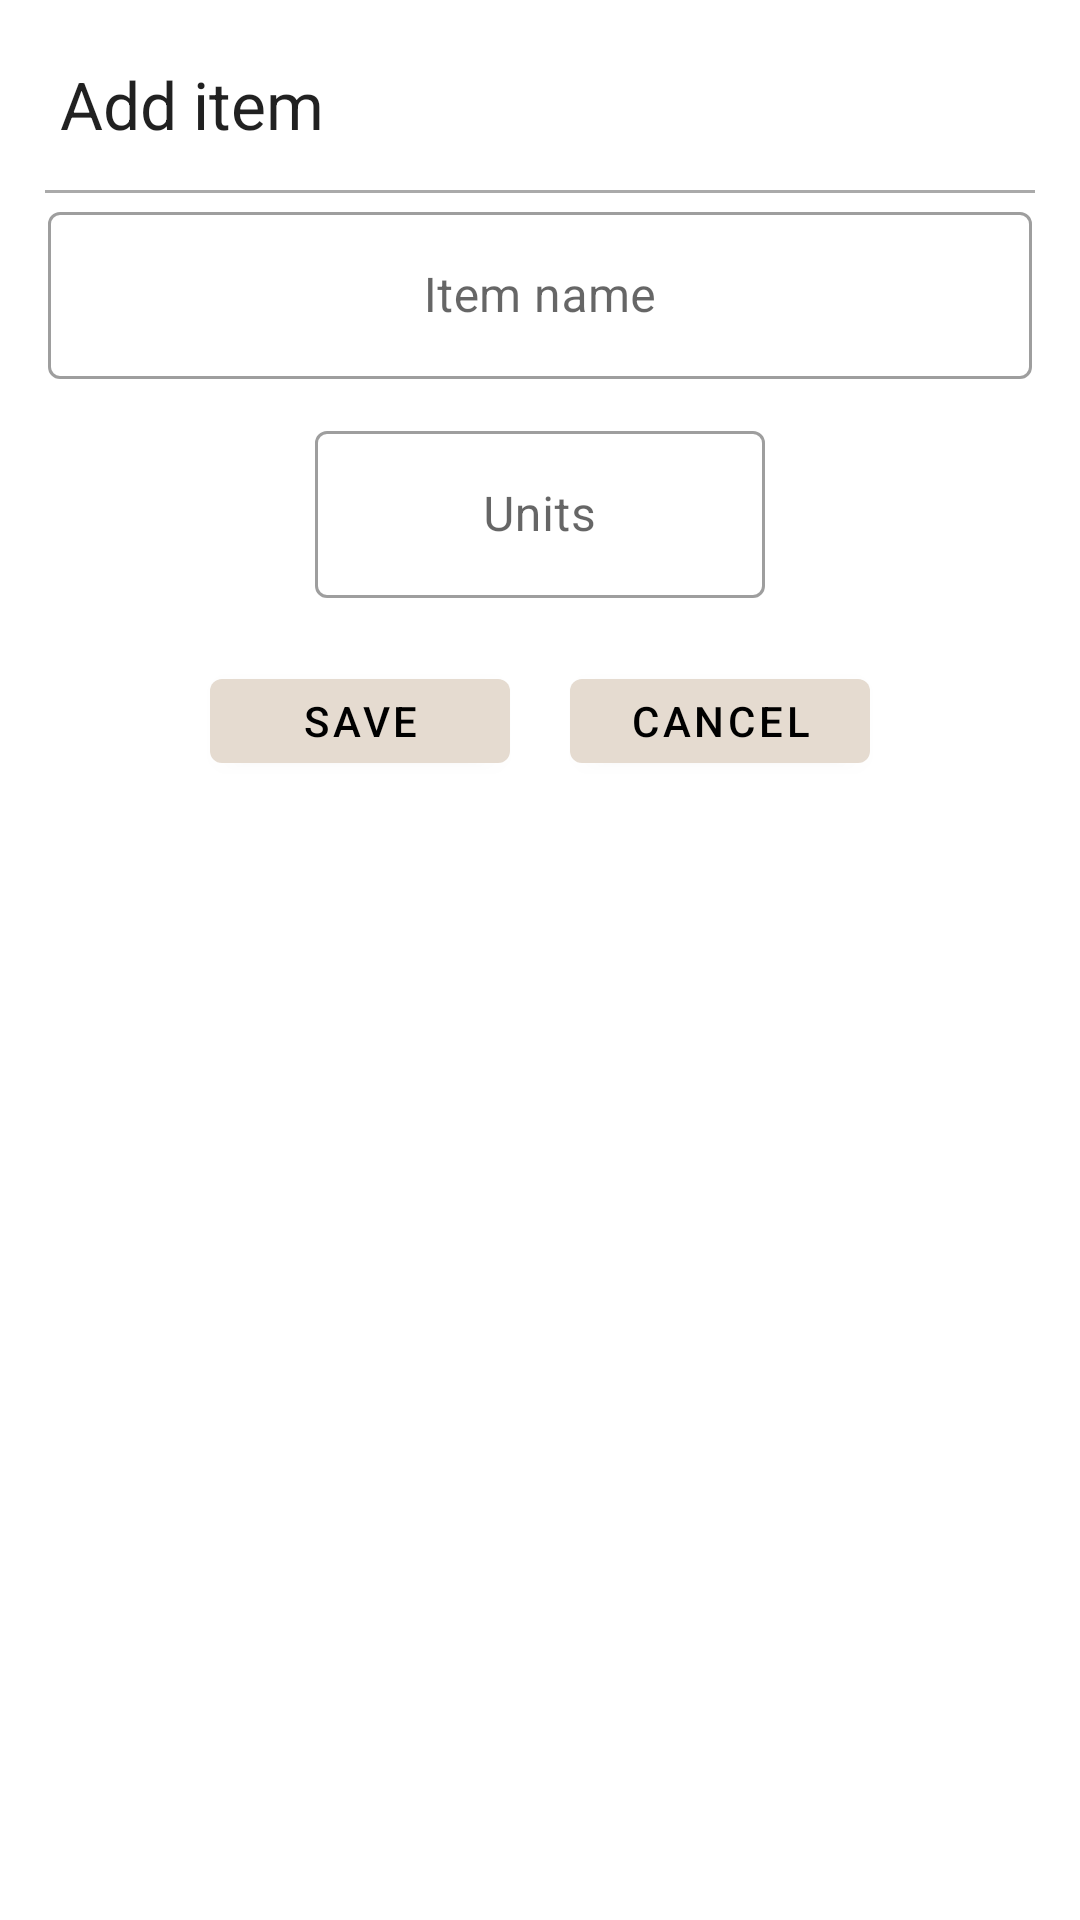

Reconstruct the res/layout file that produces this screen, plus the resources it refers to.
<!-- AndroidManifest.xml: application theme AppTheme -->
<!-- res/layout/grocery_item_dialog.xml -->
<?xml version="1.0" encoding="utf-8"?>
<RelativeLayout
    xmlns:android="http://schemas.android.com/apk/res/android"
    android:layout_width="300dp"
    android:gravity="center_horizontal"
    android:layout_gravity="center_horizontal"
    android:layout_height="wrap_content"
    android:padding="10dp">

    <RelativeLayout
        android:id="@+id/rl1"
        android:layout_width="match_parent"
        android:layout_height="wrap_content"
        android:orientation="horizontal">

        <TextView
            android:layout_width="wrap_content"
            android:layout_height="wrap_content"
            android:text="Add item"
            style="@style/TextAppearance.AppCompat.Large"
            android:layout_margin="10dp"/>

    </RelativeLayout>

    <View
        android:layout_below="@+id/rl1"
        android:layout_marginStart="5dp"
        android:layout_marginEnd="5dp"
        android:layout_width="match_parent"
        android:layout_height="1dp"
        android:layout_marginTop="4dp"
        android:background="@android:color/darker_gray" />


    <com.google.android.material.textfield.TextInputLayout
        android:id="@+id/tl1"
        android:layout_below="@+id/rl1"
        android:layout_marginTop="15dp"
        android:layout_margin="6dp"
        android:layout_width="match_parent"
        android:layout_height="wrap_content"
        style="@style/Widget.MaterialComponents.TextInputLayout.OutlinedBox">

        <com.google.android.material.textfield.TextInputEditText
            android:layout_width="match_parent"
            android:layout_height="wrap_content"
            android:gravity="center"
            android:hint="Item name"
            android:id="@+id/itemName"
            android:inputType="textPersonName|textCapWords"
            />

    </com.google.android.material.textfield.TextInputLayout>

    <com.google.android.material.textfield.TextInputLayout
        android:id="@+id/tl2"
        android:layout_centerHorizontal="true"
        android:layout_below="@id/tl1"
        android:layout_margin="6dp"
        android:layout_width="wrap_content"
        android:layout_height="wrap_content"
        style="@style/Widget.MaterialComponents.TextInputLayout.OutlinedBox">

        <com.google.android.material.textfield.TextInputEditText
            android:id="@+id/itemCount"
            android:gravity="center"
            android:layout_width="150dp"
            android:layout_height="wrap_content"
            android:hint="Units"
            android:inputType="number"
            />

    </com.google.android.material.textfield.TextInputLayout>

    <LinearLayout
        android:orientation="horizontal"
        android:layout_centerHorizontal="true"
        android:layout_below="@id/tl2"
        android:layout_marginTop="5dp"
        android:layout_marginStart="6dp"
        android:layout_marginEnd="6dp"
        android:layout_width="wrap_content"
        android:layout_height="wrap_content">

        <Button
            android:id="@+id/btnSave"
            android:layout_margin="10dp"
            android:layout_width="100dp"
            android:layout_height="40dp"
            android:text="Save"
            android:textColor="#000"
            android:background="@null"/>

        <Button
            android:id="@+id/btnCancel"
            android:layout_margin="10dp"
            android:layout_width="100dp"
            android:layout_height="40dp"
            android:text="Cancel"
            android:textColor="#000"
            android:background="@null"/>



    </LinearLayout>



</RelativeLayout>
<!-- resources referenced by this layout -->
<resources>
  <style name="AppTheme" parent="Theme.MaterialComponents.Light">
          
          <item name="colorPrimary">@color/colorPrimary</item>
          <item name="colorPrimaryDark">@color/colorPrimaryDark</item>
          <item name="colorAccent">@color/colorAccent</item>
      </style>
  <color name="colorPrimary">#e5dbd0</color>
  <color name="colorPrimaryDark">#e5dbd0</color>
  <color name="colorAccent">#03DAC5</color>
</resources>
